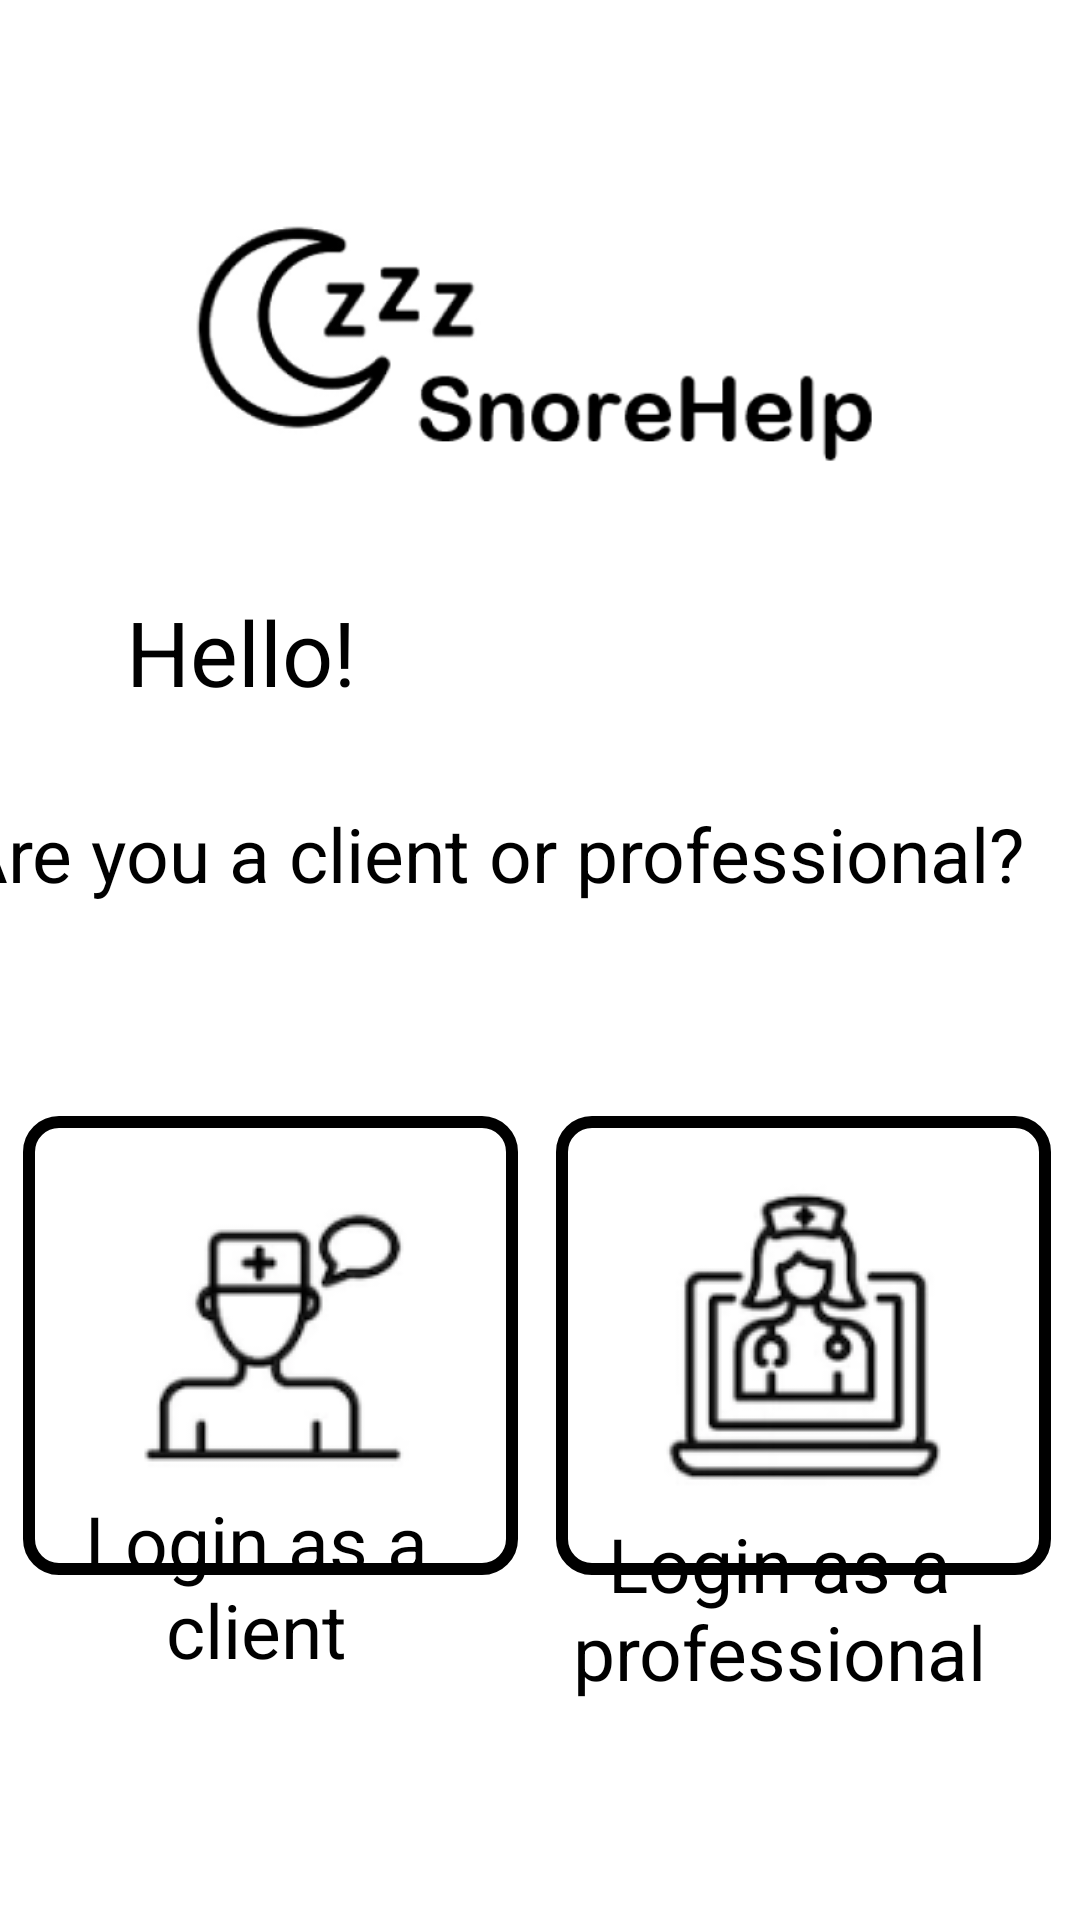

The Android layout XML behind this screen, and the referenced resources:
<!-- AndroidManifest.xml: application theme Theme.SnoreHelp -->
<!-- res/layout/activity_divider.xml -->
<?xml version="1.0" encoding="utf-8"?>
<androidx.constraintlayout.widget.ConstraintLayout xmlns:android="http://schemas.android.com/apk/res/android"
    xmlns:app="http://schemas.android.com/apk/res-auto"
    xmlns:tools="http://schemas.android.com/tools"
    android:layout_width="match_parent"
    android:layout_height="match_parent"
    tools:context=".DividerActivity"
    android:background="@color/white">

    <ImageView
        android:id="@+id/imageView2"
        android:layout_width="305dp"
        android:layout_height="177dp"
        app:layout_constraintBottom_toBottomOf="parent"
        app:layout_constraintEnd_toEndOf="parent"
        app:layout_constraintHorizontal_bias="0.47"
        app:layout_constraintStart_toStartOf="parent"
        app:layout_constraintTop_toTopOf="parent"
        app:layout_constraintVertical_bias="0.048"
        app:srcCompat="@drawable/logo" />

    <TextView
        android:layout_width="161dp"
        android:layout_height="59dp"
        android:gravity="center"
        android:text="Hello!"
        android:textColor="@color/black"
        android:textSize="30sp"
        app:layout_constraintBottom_toBottomOf="parent"
        app:layout_constraintEnd_toEndOf="parent"
        app:layout_constraintHorizontal_bias="0.0"
        app:layout_constraintStart_toStartOf="parent"
        app:layout_constraintTop_toTopOf="parent"
        app:layout_constraintVertical_bias="0.323" />

    <TextView
        android:layout_width="427dp"
        android:layout_height="83dp"
        android:gravity="center"
        android:text="Are you a client or professional?"
        android:textColor="@color/black"
        android:textSize="25sp"
        app:layout_constraintBottom_toBottomOf="parent"
        app:layout_constraintEnd_toEndOf="parent"
        app:layout_constraintHorizontal_bias="0.75"
        app:layout_constraintStart_toStartOf="parent"
        app:layout_constraintTop_toTopOf="parent"
        app:layout_constraintVertical_bias="0.436" />

    <ImageButton
        android:id="@+id/btn_per"
        android:layout_width="165dp"
        android:layout_height="153dp"
        android:src="@drawable/client"
        android:onClick="perpress"
        android:background="@drawable/outline"
        app:layout_constraintBottom_toBottomOf="parent"
        app:layout_constraintEnd_toEndOf="parent"
        app:layout_constraintHorizontal_bias="0.04"
        app:layout_constraintStart_toStartOf="parent"
        app:layout_constraintTop_toBottomOf="@+id/imageView2"
        app:layout_constraintVertical_bias="0.6" />

    <TextView
        android:layout_width="155dp"
        android:layout_height="101dp"
        android:gravity="center"
        android:text="Login as a client"
        android:textColor="@color/black"
        android:textSize="25sp"
        app:layout_constraintBottom_toBottomOf="parent"
        app:layout_constraintEnd_toEndOf="parent"
        app:layout_constraintHorizontal_bias="0.039"
        app:layout_constraintStart_toStartOf="parent"
        app:layout_constraintTop_toTopOf="parent"
        app:layout_constraintVertical_bias="0.887" />

    <ImageButton
        android:id="@+id/btn_doct"
        android:layout_width="165dp"
        android:layout_height="153dp"
        android:background="@drawable/outline"
        android:onClick="docterpress"
        android:src="@drawable/professional"

        app:layout_constraintBottom_toBottomOf="parent"
        app:layout_constraintEnd_toEndOf="parent"
        app:layout_constraintHorizontal_bias="0.95"
        app:layout_constraintStart_toStartOf="parent"
        app:layout_constraintTop_toBottomOf="@+id/imageView2"
        app:layout_constraintVertical_bias="0.6" />

    <TextView
        android:layout_width="166dp"
        android:layout_height="86dp"
        android:gravity="center"
        android:text="Login as a professional"
        android:textColor="@color/black"
        android:textSize="25sp"
        app:layout_constraintBottom_toBottomOf="parent"
        app:layout_constraintEnd_toEndOf="parent"
        app:layout_constraintHorizontal_bias="0.91"
        app:layout_constraintStart_toStartOf="parent"
        app:layout_constraintTop_toTopOf="parent"
        app:layout_constraintVertical_bias="0.89" />

</androidx.constraintlayout.widget.ConstraintLayout>
<!-- resources referenced by this layout -->
<resources>
  <!-- drawable client: png bitmap (drawable, 5503 bytes) -->
  <!-- drawable logo: png bitmap (drawable, 27377 bytes) -->
  <!-- drawable outline (drawable) -->
  <?xml version="1.0" encoding="utf-8"?>
  <shape
      android:shape="rectangle"
      xmlns:android="http://schemas.android.com/apk/res/android">
      <corners
          android:radius="10dp"/>
      <stroke
          android:width="4dp"
          android:color="@color/black"/>
  
  </shape>
  <!-- drawable professional: png bitmap (drawable, 7710 bytes) -->
  <style name="Theme.SnoreHelp" parent="Theme.AppCompat.DayNight.DarkActionBar">
          
          <item name="colorPrimary">@color/purple_500</item>
          <item name="colorPrimaryVariant">@color/purple_700</item>
          <item name="colorOnPrimary">@color/white</item>
          
          <item name="colorSecondary">@color/teal_200</item>
          <item name="colorSecondaryVariant">@color/teal_700</item>
          <item name="colorOnSecondary">@color/black</item>
          
          <item name="android:statusBarColor" tools:targetApi="l">?attr/colorPrimaryVariant</item>
          
      </style>
      //heme.MaterialComponents.DayNight.DarkActionBar
  <!-- not gathered from this repository: default colours our renderer supplied (Android Studio template values) -->
  <color name="purple_500">#FF6200EE</color>
  <color name="purple_700">#FF3700B3</color>
  <color name="teal_200">#FF03DAC5</color>
  <color name="teal_700">#FF018786</color>
  <color name="black">#FF000000</color>
  <color name="white">#FFFFFFFF</color>
</resources>
